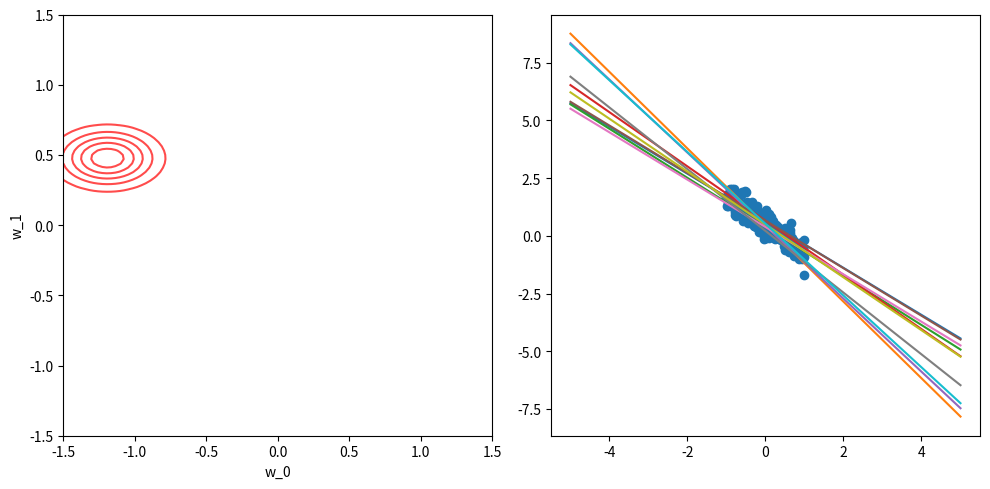

Recreate this plot in Python.
import numpy as np
from scipy.stats import multivariate_normal
from scipy.stats import norm
from numpy.linalg import inv
import matplotlib.pyplot as plt

def posterior(m0, S0, beta, X, y):
    mN = inv(inv(S0) + beta*X.T.dot(X)).dot(inv(S0).dot(m0) + beta*X.T.dot(y))
    SN = inv(inv(S0) + beta*X.T.dot(X))
    return mN, SN

def predictiveposterior(m0, S0, beta, x_star, X, y): 
    mN, SN = posterior(m0, S0, beta, X, y)
    
    m_star = mN.T.dot(x_star)
    S_star = 1.0/beta + x_star.T.dot(SN).dot(x_star)
    
    return m_star, S_star


def plot_line(ax, w): # input data
    X = np.zeros((2,2)) 
    X[0,0] = -5.0 
    X[1,0] = 5.0
    X[:,1] = 1.0
        # because of the concatenation we have to flip the transpose
    y = w.dot(X.T) 
    ax.plot(X[:,0], y)


"""
Create a contour plot of a two-dimensional normal distribution
Parameters
----------
ax : axis handle to plot
mu : mean vector 2x1
Sigma : covariance matrix 2x2
"""
def plotdistribution(ax,mu,Sigma):
    x = np.linspace(-1.5,1.5,100)
    x1p, x2p = np.meshgrid(x,x)
    pos = np.vstack((x1p.flatten(), x2p.flatten())).T

    pdf = multivariate_normal(mu.flatten(), Sigma) 
    Z = pdf.pdf(pos)
    Z = Z.reshape(100,100)

    ax.contour(x1p,x2p,Z, 5, colors='r', lw=5, alpha=0.7) 
    ax.set_xlabel('w_0')
    ax.set_ylabel('w_1')
    
    return

# create prior distribution
tau = 1.0*np.eye(2) 
w_0 = np.zeros((2,1))

w = np.zeros((2,1))
w[0] = -1.3
w[1] = 0.5

X = np.ones((201,2))
X = X.T
X[0] = np.linspace(-1,1,201)
X = X.T

beta = 0.3
noise = norm(loc=0, scale=beta)
samps = noise.rvs(201)

y = np.empty((201,1))

for i in range(0, X.shape[0]):
    y[i] = w.T.dot(X[i,:]) + samps[i]

index = np.random.permutation(X.shape[0]) 
for i in range(0, index.shape[0]):
    # X_i = X[index,:]
    # y_i = y[index]
    mN, SN = posterior(w_0, tau, beta, X, y)

print(w)
print(mN)

fig = plt.figure(figsize=(10,5)) 
ax = fig.add_subplot(121)
ax2 = fig.add_subplot(122)

w_samp = np.random.multivariate_normal(mN.flatten(), SN, size=10)

for i in range(0, w_samp.shape[0]): plot_line(ax2, w_samp[i,:])
ax2.scatter(X[:,0], y)

plotdistribution(ax, mN, SN)

plt.tight_layout()
plt.show()

#         # compute posterior
#         # visualise posterior
#         # visualise samples from posterior with the data
#         # print out the mean of the posterior